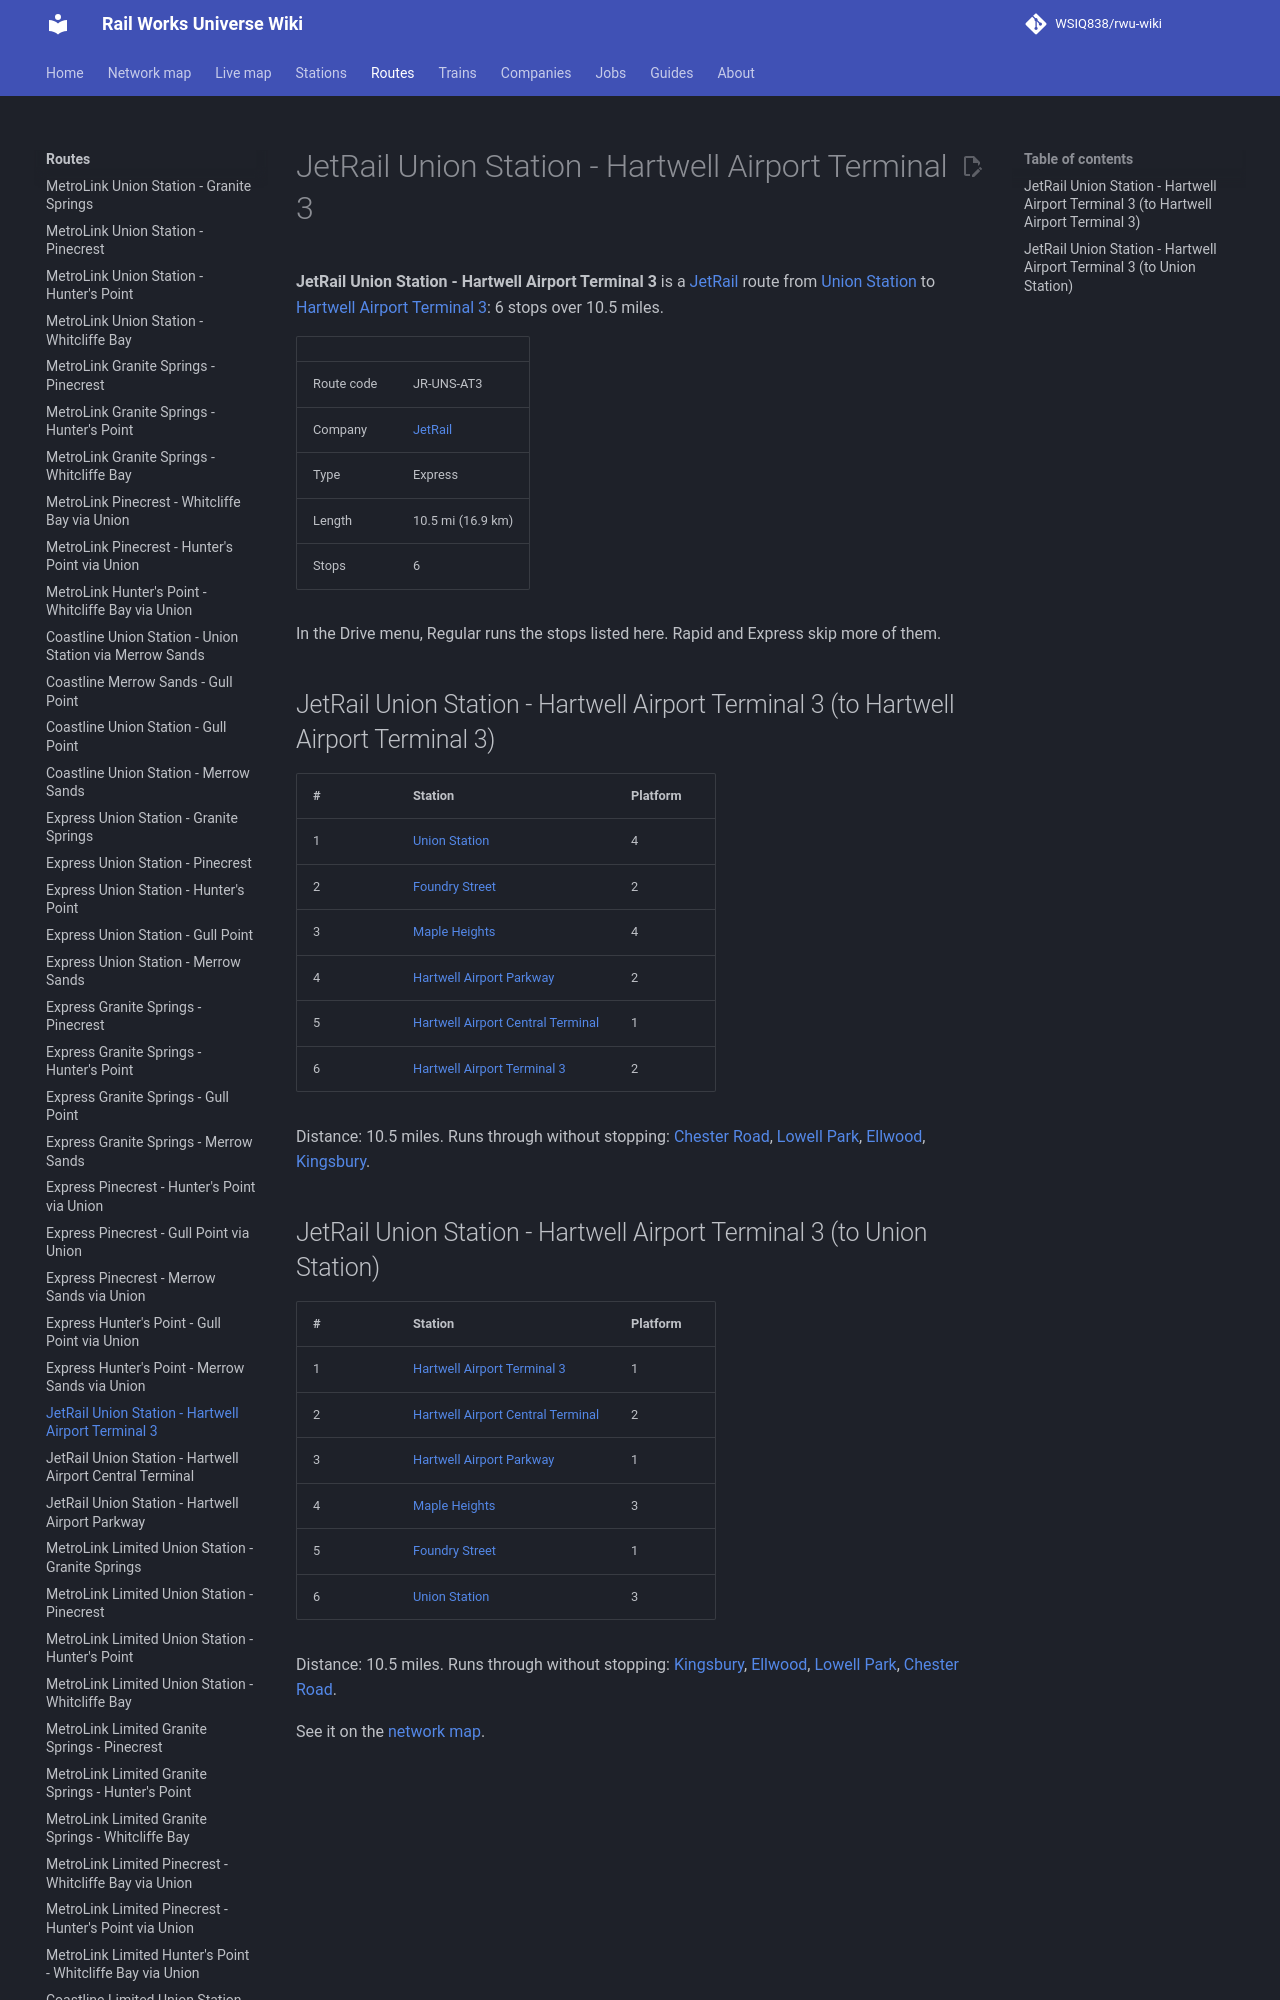

repository: WSIQ838/rwu-wiki · page: lines/jr-uns-at3/index.html · generator: mkdocs

# JetRail Union Station - Hartwell Airport Terminal 3

**JetRail Union Station - Hartwell Airport Terminal 3** is a [JetRail](../companies/jetrail.md) route from [Union Station](../stations/union-station.md) to [Hartwell Airport Terminal 3](../stations/hartwell-airport-terminal-3.md): 6 stops over 10.5 miles.

| | |
|---|---|
| Route code | JR-UNS-AT3 |
| Company | [JetRail](../companies/jetrail.md) |
| Type | Express |
| Length | 10.5 mi (16.9 km) |
| Stops | 6 |

In the Drive menu, Regular runs the stops listed here. Rapid and Express skip more of them.

## JetRail Union Station - Hartwell Airport Terminal 3 (to Hartwell Airport Terminal 3)

| # | Station | Platform |
|---|---|---|
| 1 | [Union Station](../stations/union-station.md) | 4 |
| 2 | [Foundry Street](../stations/foundry-street.md) | 2 |
| 3 | [Maple Heights](../stations/maple-heights.md) | 4 |
| 4 | [Hartwell Airport Parkway](../stations/hartwell-airport-parkway.md) | 2 |
| 5 | [Hartwell Airport Central Terminal](../stations/hartwell-airport-central-terminal.md) | 1 |
| 6 | [Hartwell Airport Terminal 3](../stations/hartwell-airport-terminal-3.md) | 2 |

Distance: 10.5 miles. Runs through without stopping: [Chester Road](../stations/chester-road.md), [Lowell Park](../stations/lowell-park.md), [Ellwood](../stations/ellwood.md), [Kingsbury](../stations/kingsbury.md).
